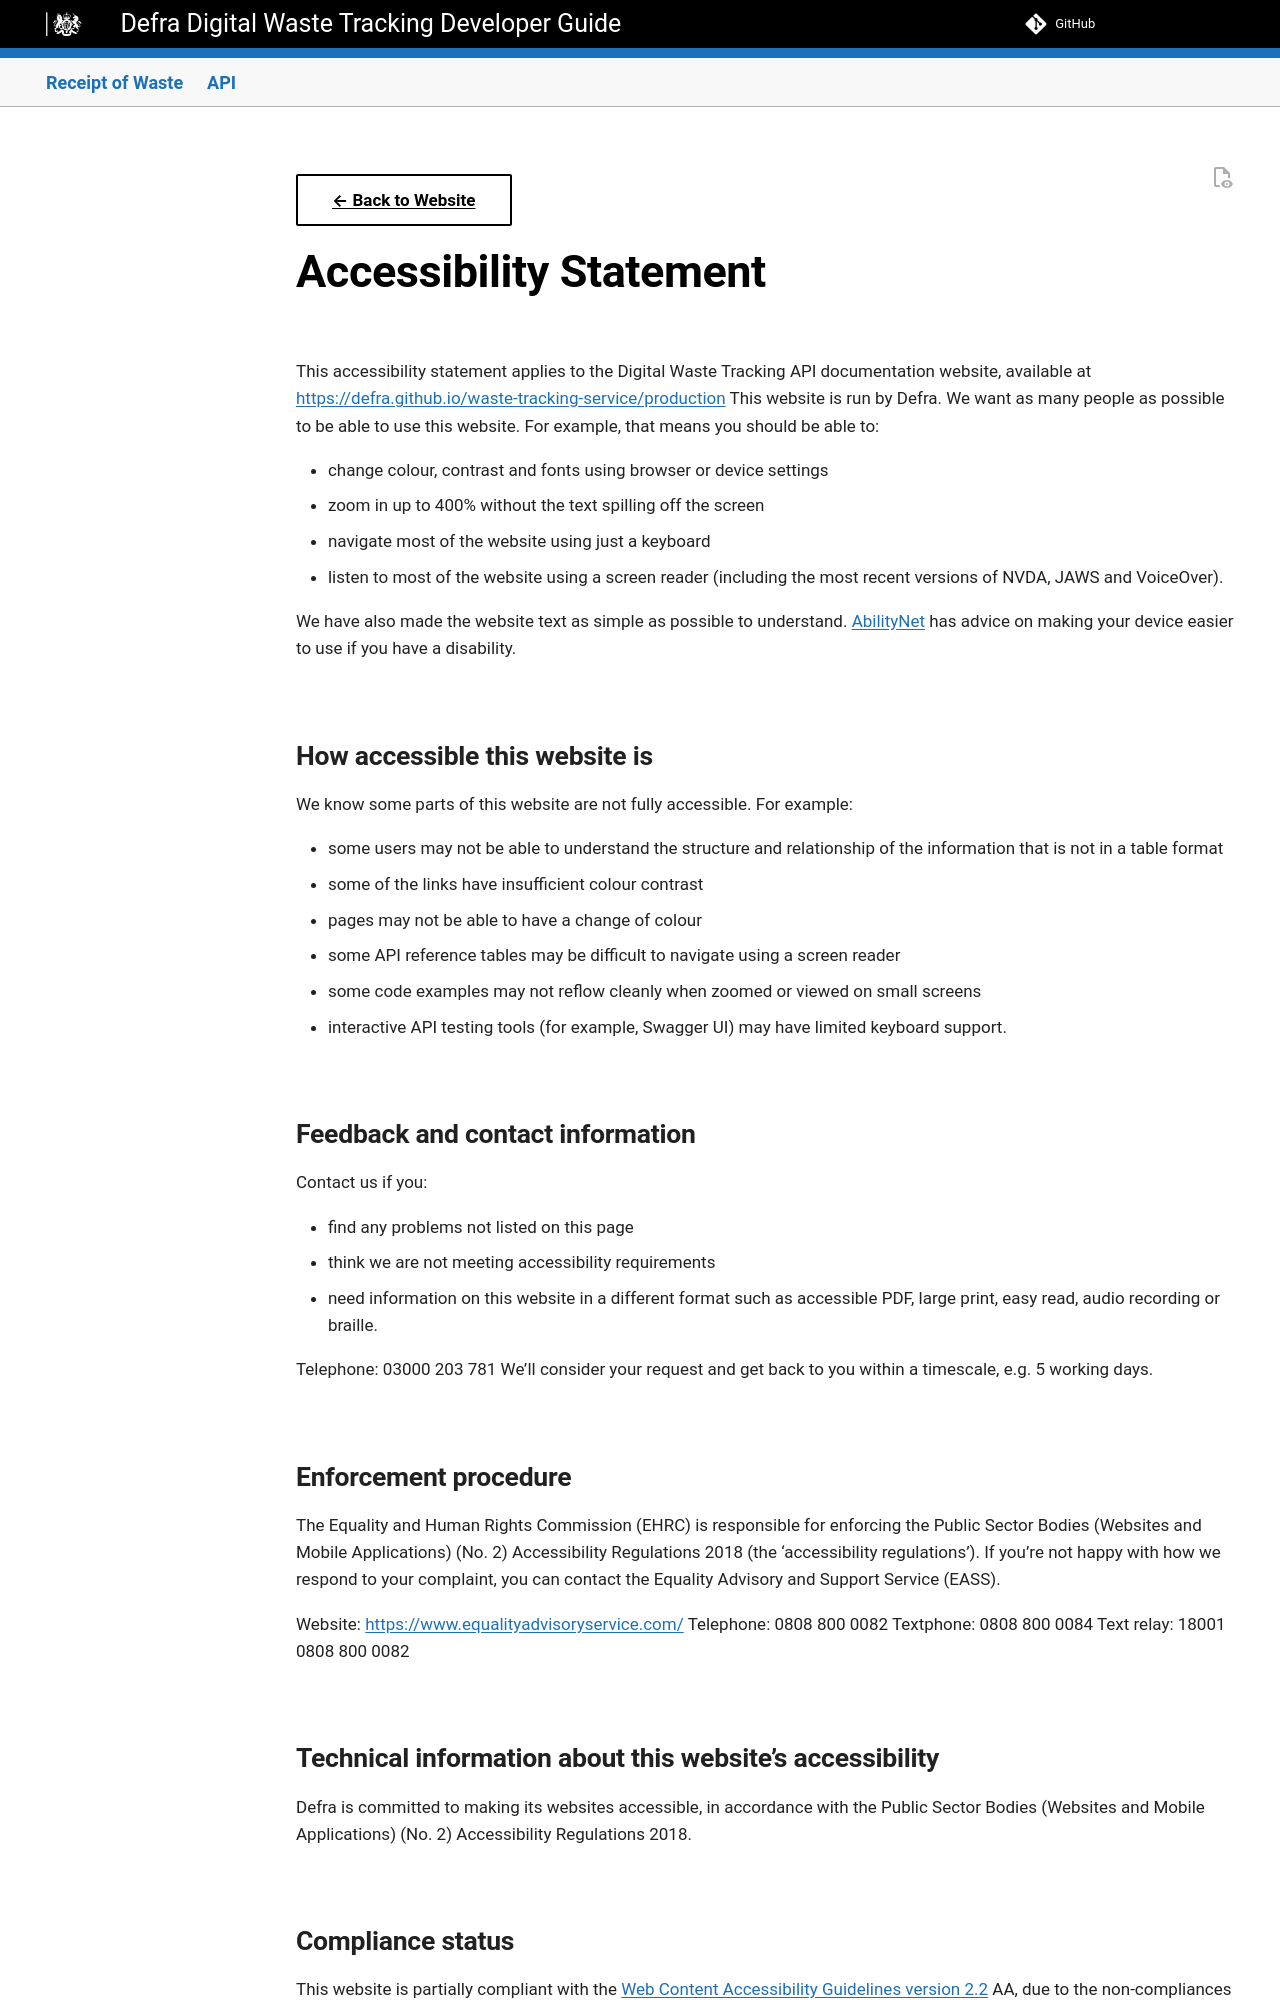

repository: DEFRA/waste-tracking-service · page: preview/api-accessibility-statement/index.html · generator: mkdocs

[← Back to Website](README.md){ .md-button }

# Accessibility Statement
This accessibility statement applies to the Digital Waste Tracking API documentation website, available at https://defra.github.io/waste-tracking-service/production
This website is run by Defra. We want as many people as possible to be able to use this website. For example, that means you should be able to:

- change colour, contrast and fonts using browser or device settings 
- zoom in up to 400% without the text spilling off the screen
- navigate most of the website using just a keyboard
- listen to most of the website using a screen reader (including the most recent versions of NVDA, JAWS and VoiceOver).

We have also made the website text as simple as possible to understand.
[AbilityNet](https://mcmw.abilitynet.org.uk/) has advice on making your device easier to use if you have a disability.

## How accessible this website is
We know some parts of this website are not fully accessible. For example:

- some users may not be able to understand the structure and relationship of the information that is not in a table format
- some of the links have insufficient colour contrast
- pages may not be able to have a change of colour
- some API reference tables may be difficult to navigate using a screen reader
- some code examples may not reflow cleanly when zoomed or viewed on small screens
- interactive API testing tools (for example, Swagger UI) may have limited keyboard support.

## Feedback and contact information
Contact us if you:

- find any problems not listed on this page
- think we are not meeting accessibility requirements
- need information on this website in a different format such as accessible PDF, large print, easy read, audio recording or braille.

Telephone: 03000 203 781
We’ll consider your request and get back to you within a timescale, e.g. 5 working days.

## Enforcement procedure
The Equality and Human Rights Commission (EHRC) is responsible for enforcing the Public Sector Bodies (Websites and Mobile Applications) (No. 2) Accessibility Regulations 2018 (the ‘accessibility regulations’). If you’re not happy with how we respond to your complaint, you can contact the Equality Advisory and Support Service (EASS).

Website: https://www.equalityadvisoryservice.com/
Telephone: 0808 800 0082
Textphone: 0808 800 0084
Text relay: 18001 0808 800 0082
